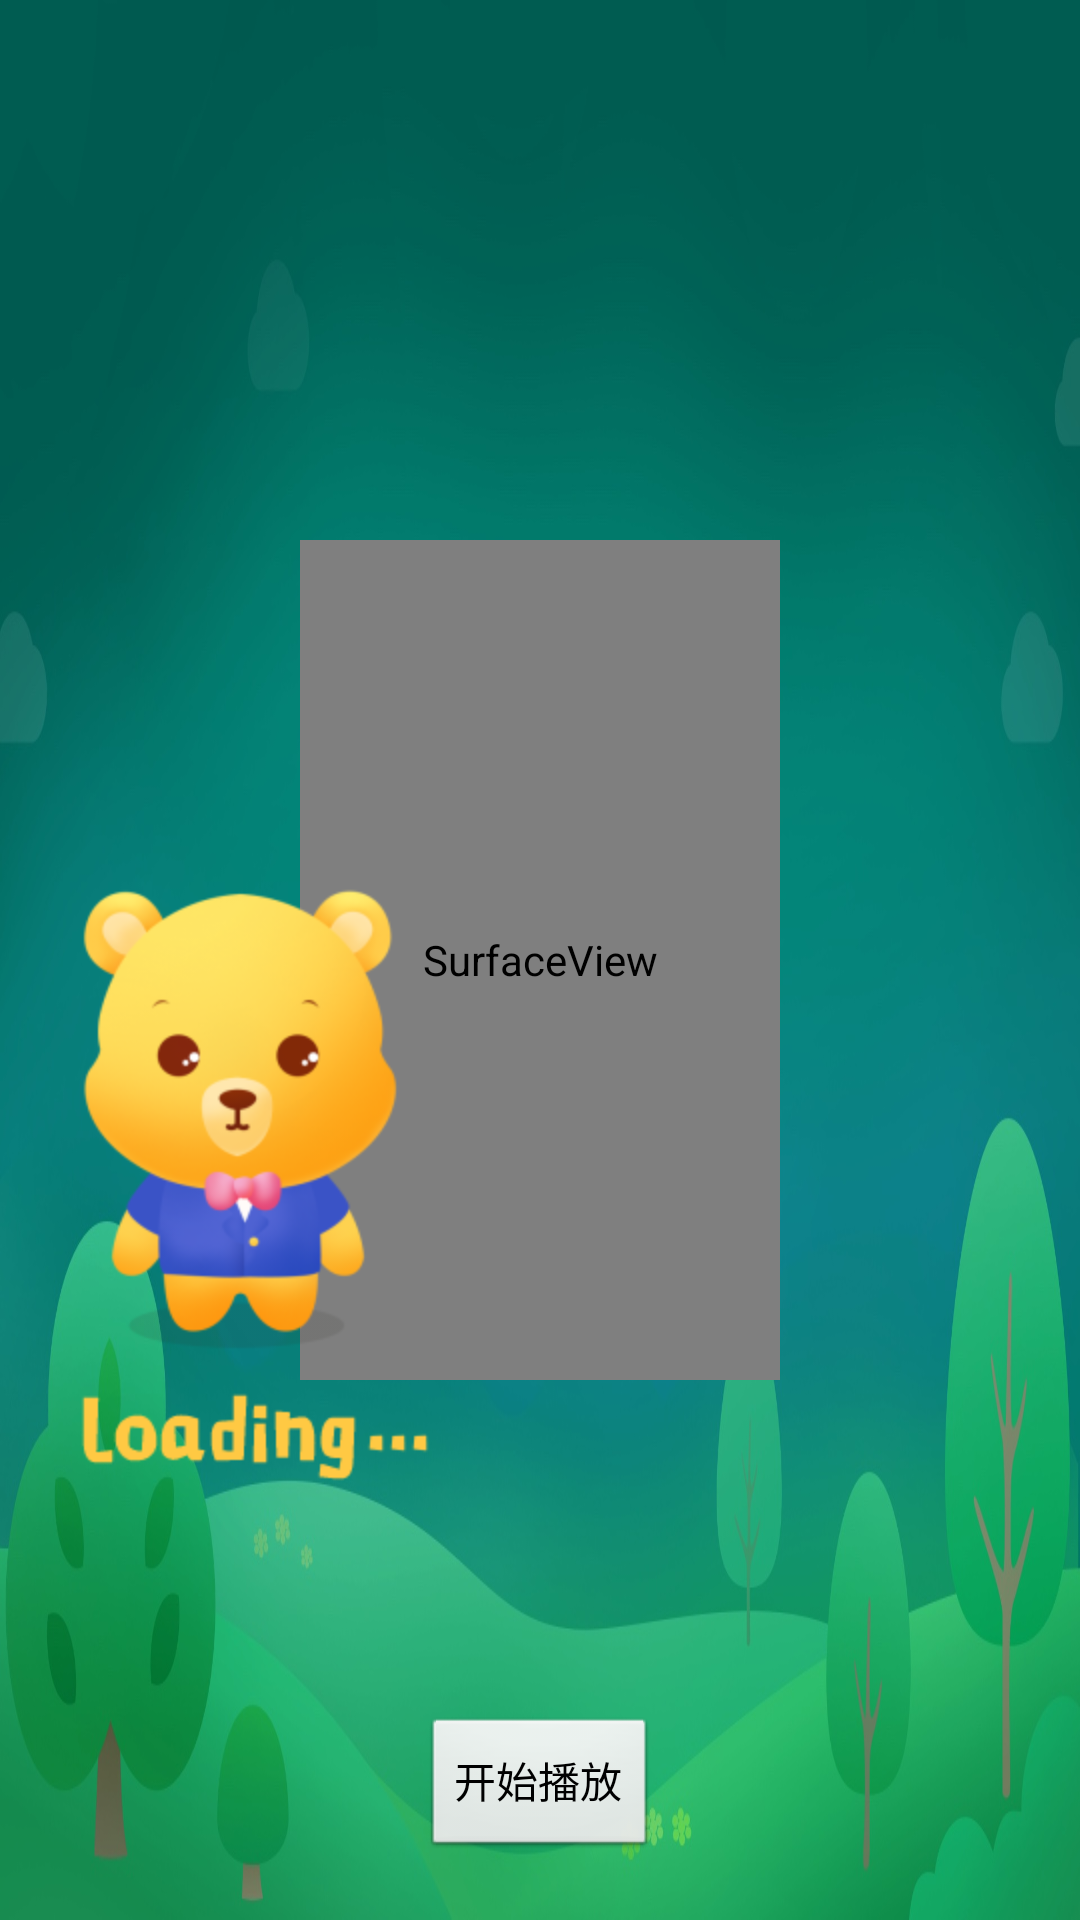

Here is an Android app screen rendered from its layout file. Give the layout XML and the strings, colors and styles it references.
<!-- AndroidManifest.xml: application theme AppTheme -->
<!-- res/layout/act_local_video.xml -->
<?xml version="1.0" encoding="utf-8"?>
<RelativeLayout xmlns:android="http://schemas.android.com/apk/res/android"
    android:layout_width="match_parent"
    android:layout_height="match_parent"
    android:background="@mipmap/child_def_bg">


    <SurfaceView
        android:id="@+id/video_sv"
        android:layout_width="160dp"
        android:layout_height="280dp"
        android:layout_centerInParent="true"
        android:layout_marginTop="224dp" />

    <ImageView
        android:id="@+id/video_bg"
        android:layout_width="160dp"
        android:layout_height="280dp"
        android:src="@mipmap/lechild_welcome_logo"
        android:layout_alignParentTop="true"
        android:layout_marginTop="224dp" />
    <Button
        android:id="@+id/startPlay"
        android:layout_width="wrap_content"
        android:layout_height="wrap_content"
        android:layout_alignParentBottom="true"
        android:layout_centerHorizontal="true"
        android:layout_marginBottom="20dp"
        android:text="开始播放" />

</RelativeLayout>
<!-- resources referenced by this layout -->
<resources>
  <!-- mipmap child_def_bg: jpg bitmap (mipmap-hdpi, 125367 bytes) -->
  <!-- mipmap lechild_welcome_logo: png bitmap (mipmap-hdpi, 33679 bytes) -->
  <style name="AppTheme" parent="@android:style/Theme.Black.NoTitleBar.Fullscreen">
          <item name="android:windowIsTranslucent">true</item>
      </style>
</resources>
